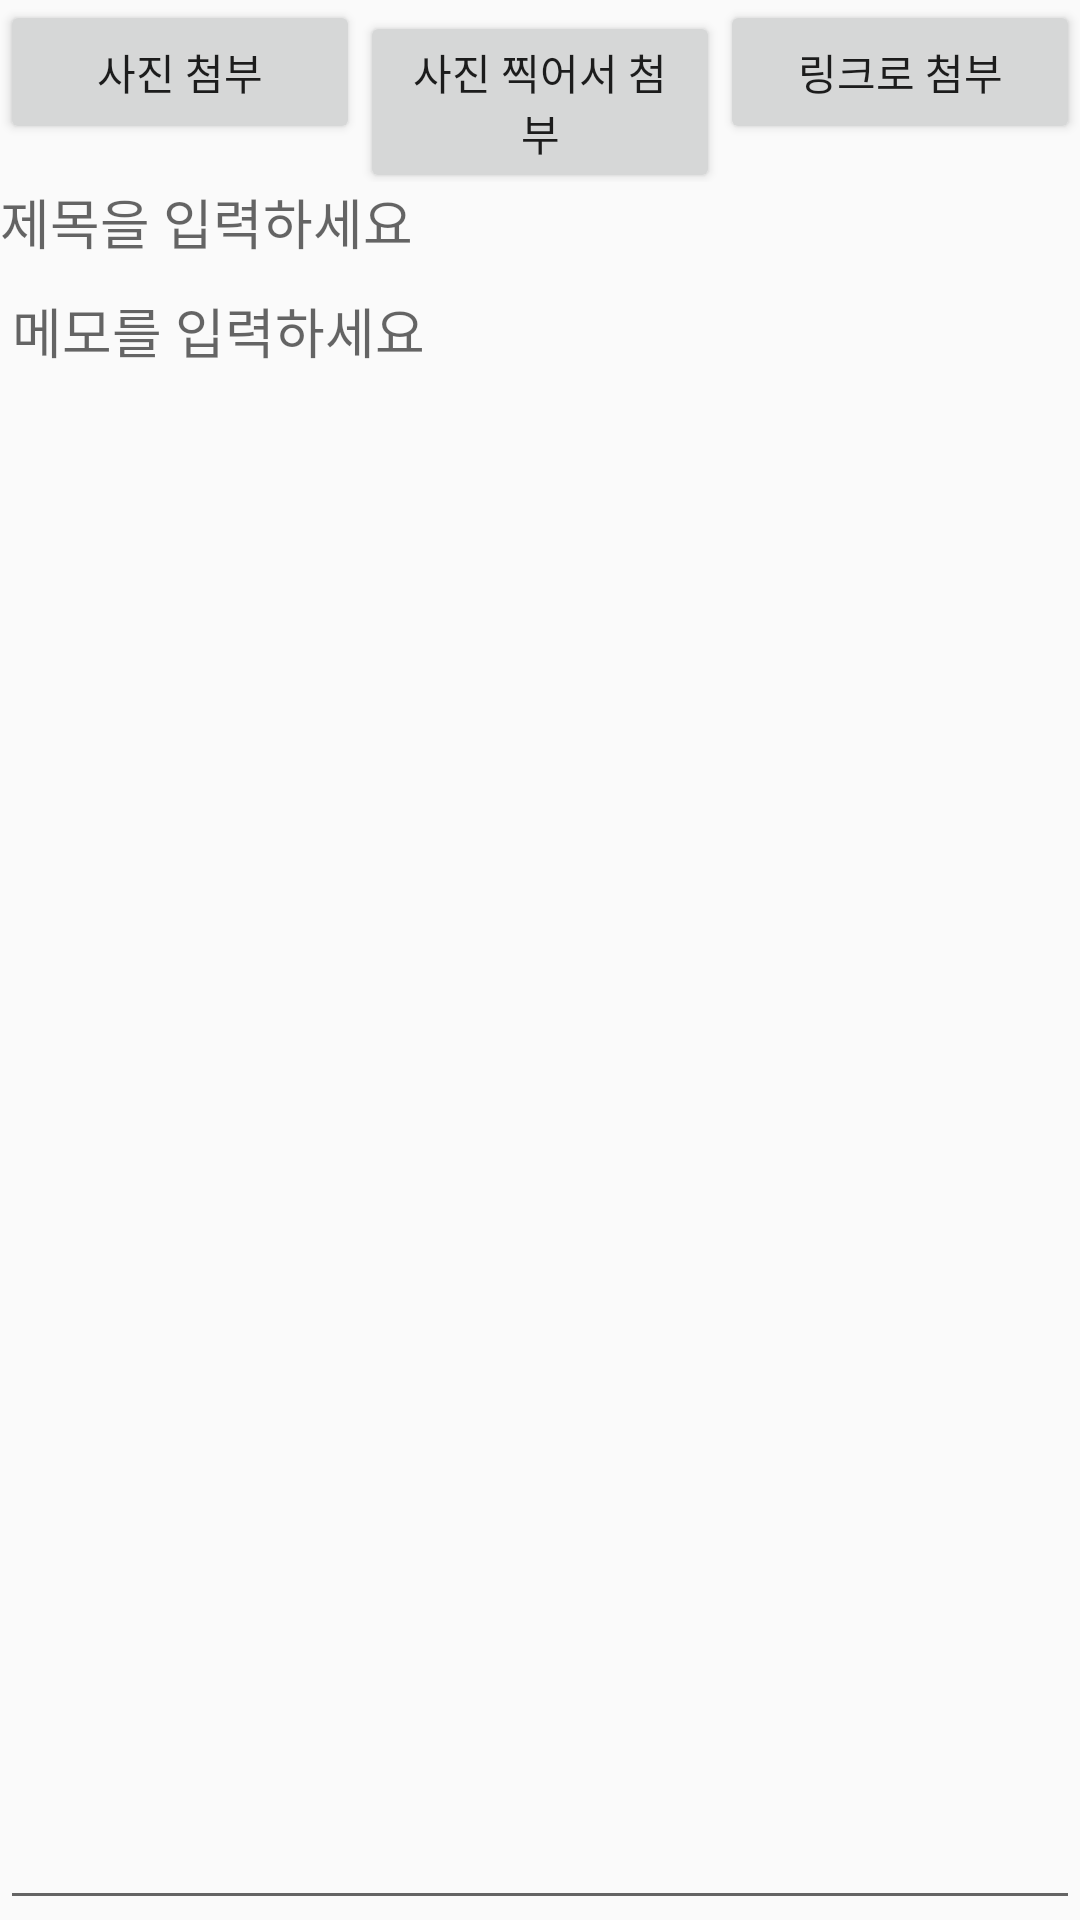

Write the Android layout XML for this screen, with the resource values it uses.
<!-- AndroidManifest.xml: activity theme AppTheme.NoActionBar -->
<!-- res/layout/activity_main.xml -->
<?xml version="1.0" encoding="utf-8"?>
<LinearLayout xmlns:android="http://schemas.android.com/apk/res/android"
    xmlns:tools="http://schemas.android.com/tools"
    android:layout_width="match_parent"
    android:layout_height="match_parent"
    android:orientation="vertical"
    tools:context=".MainActivity">

    <LinearLayout
        android:layout_width="match_parent"
        android:layout_height="wrap_content">

        <Button
            android:id="@+id/album_button"
            android:layout_width="0dp"
            android:layout_height="wrap_content"
            android:layout_weight="1"
            android:text="@string/from_gallery" />

        <Button
            android:id="@+id/new_button"
            android:layout_width="0dp"
            android:layout_height="wrap_content"
            android:layout_weight="1"
            android:text="@string/new_picture" />

        <Button
            android:id="@+id/link_button"
            android:layout_width="0dp"
            android:layout_height="wrap_content"
            android:layout_weight="1"
            android:text="@string/from_link" />

    </LinearLayout>
    <ImageView
        android:id="@+id/image_view"
        android:layout_width="wrap_content"
        android:layout_height="wrap_content" />

    <EditText
        android:id="@+id/memo_title"
        android:hint="@string/title_hint"
        android:layout_width="match_parent"
        android:layout_height="wrap_content"
        android:background="@null" />
    <EditText
        android:layout_width="match_parent"
        android:layout_height="match_parent"
        android:hint="@string/input_hint"
        android:gravity="top"
        android:inputType="textMultiLine" />


</LinearLayout>
<!-- resources referenced by this layout -->
<resources>
  <string name="from_gallery">사진 첨부</string>
  <string name="from_link">링크로 첨부</string>
  <string name="input_hint">메모를 입력하세요</string>
  <string name="new_picture">사진 찍어서 첨부</string>
  <string name="title_hint">제목을 입력하세요</string>
  <style name="AppTheme.NoActionBar">
          <item name="windowActionBar">false</item>
          <item name="windowNoTitle">true</item>
      </style>
</resources>
